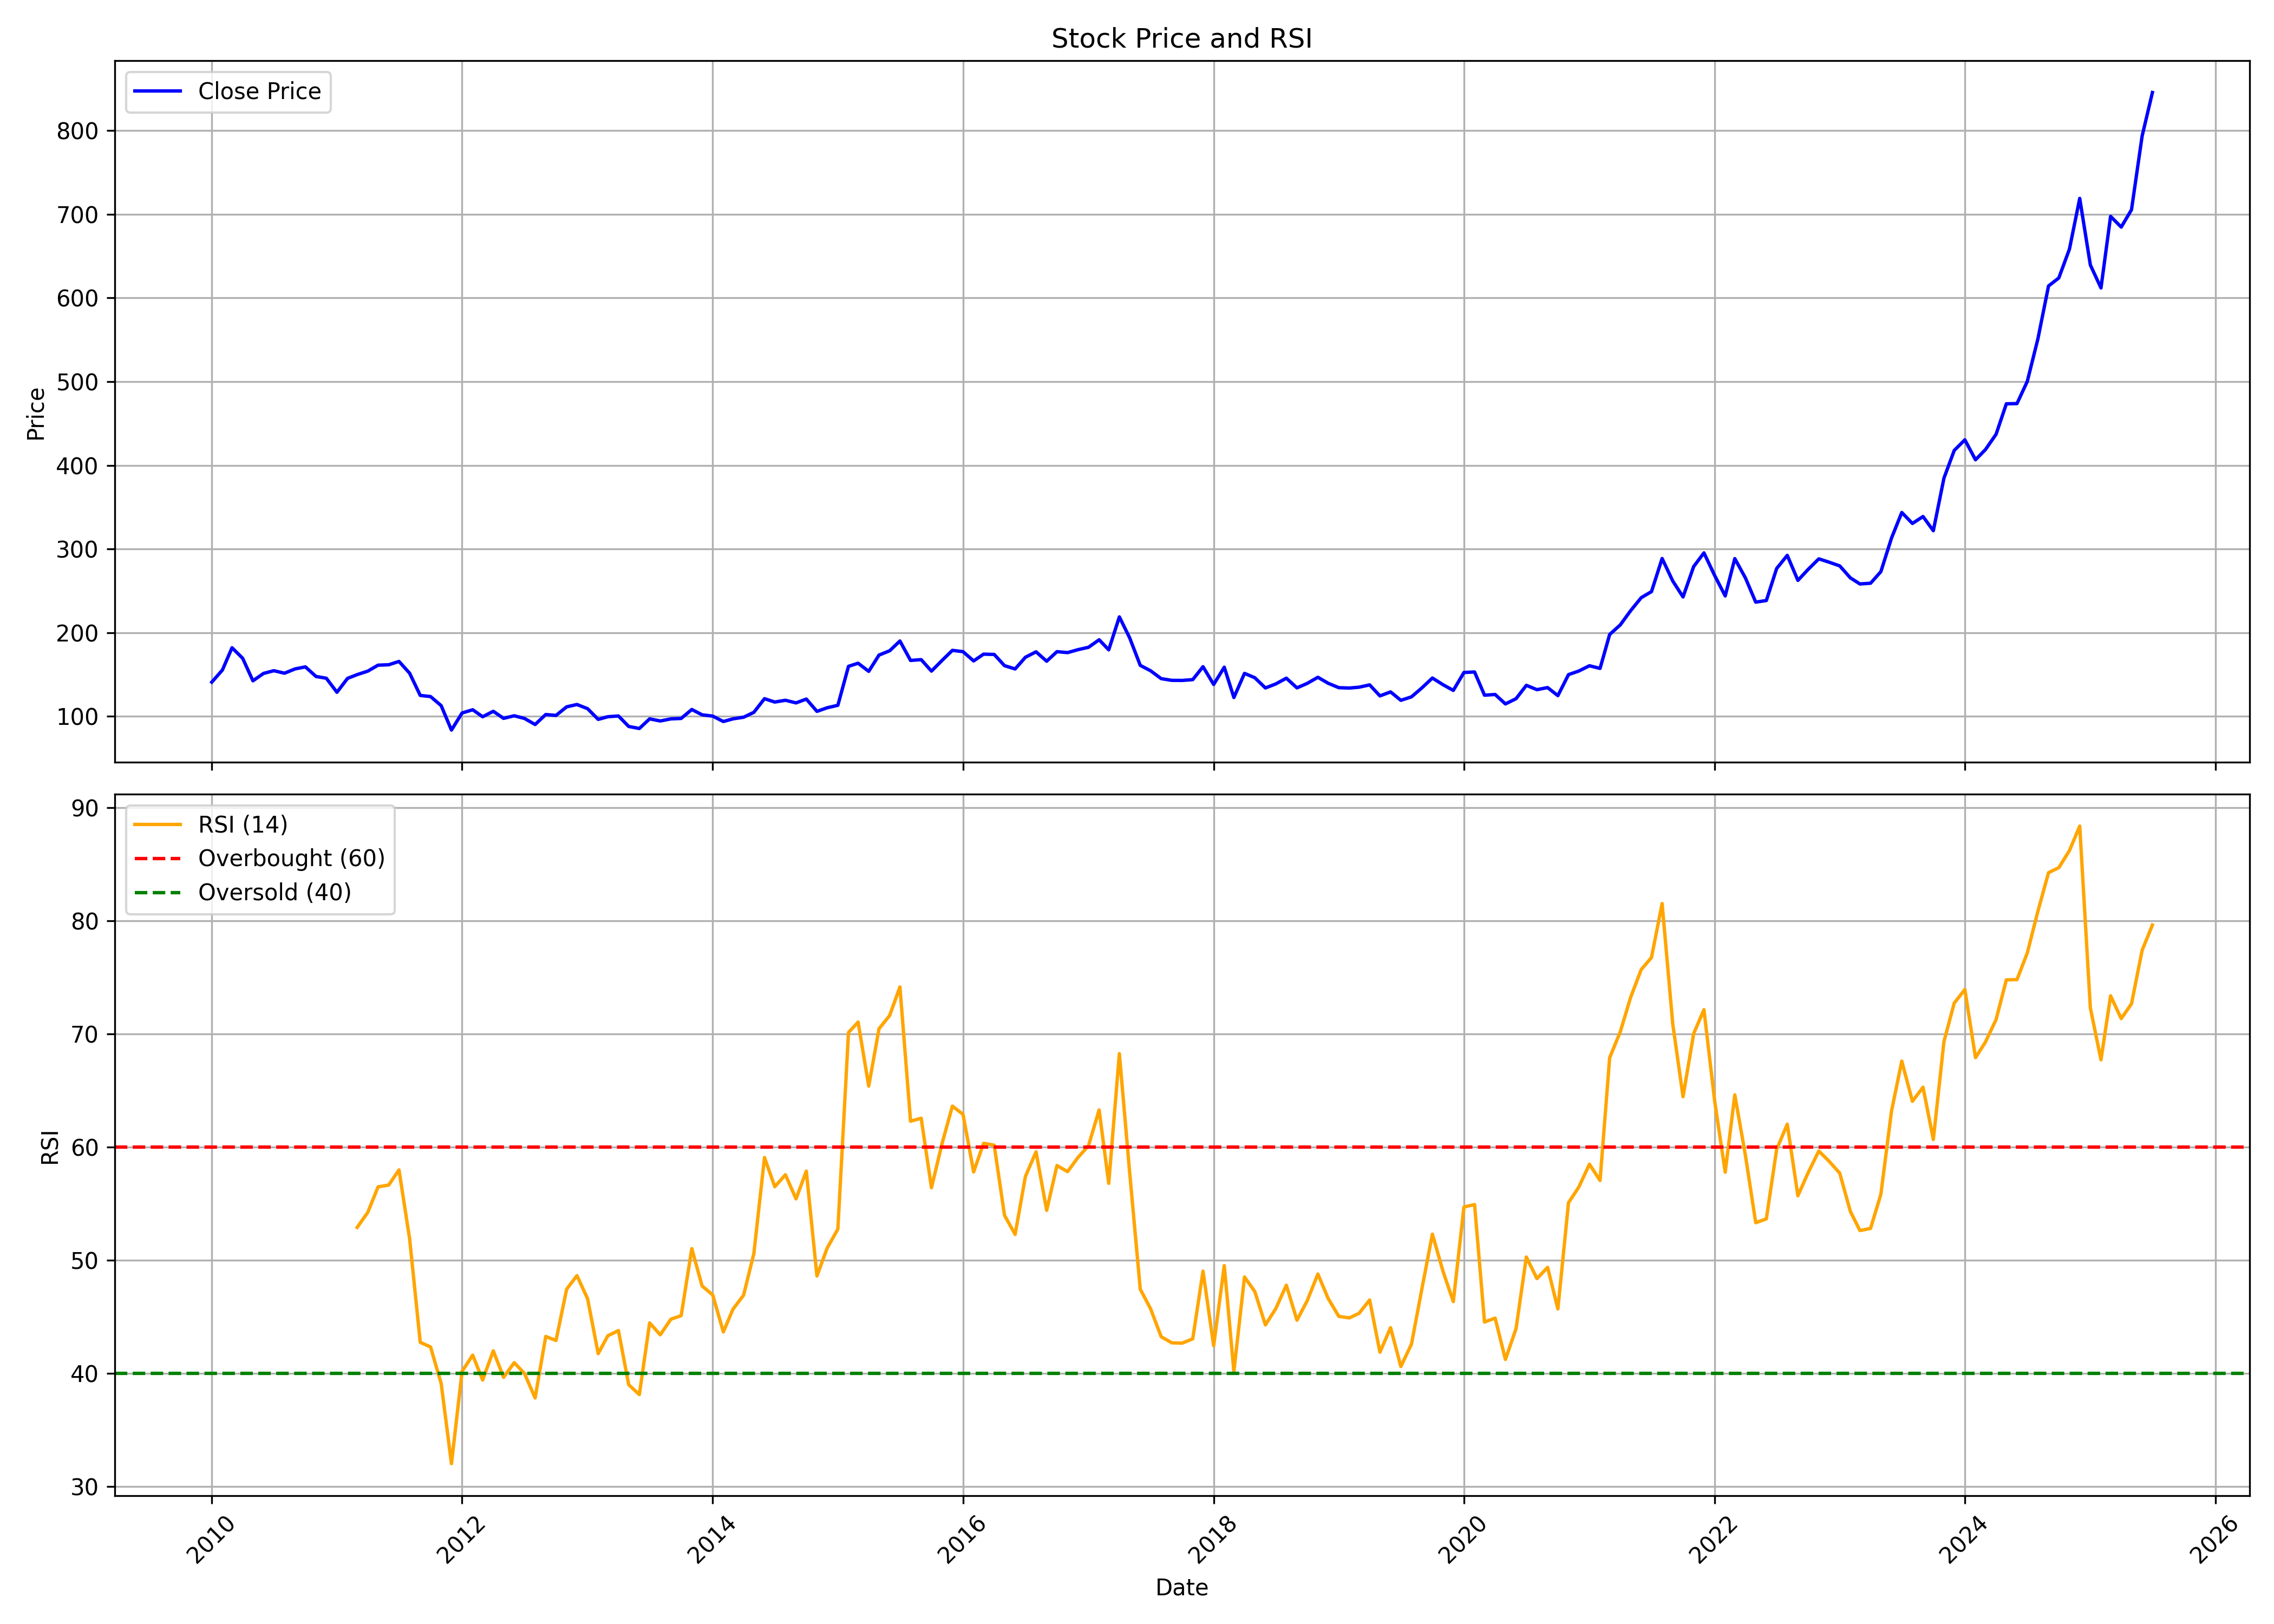

The data file committed next to this chart (first rows):
, date, symbol, open, high, low, close, volume, rsi
0, 2010-01-01, FORTIS, 136.8, 149, 129.4, 141, 15540485, 
1, 2010-02-01, FORTIS, 140.1, 168.9, 135.5, 155.5, 26242746, 
2, 2010-03-01, FORTIS, 155.5, 186.3, 155.5, 182.1, 54343714, 
3, 2010-04-01, FORTIS, 182, 183.6, 156.1, 169.5, 53284856, 
4, 2010-05-01, FORTIS, 167.9, 172.8, 135.9, 142.6, 43770904, 
5, 2010-06-01, FORTIS, 141.1, 159, 133.8, 151.4, 73800158, 
6, 2010-07-01, FORTIS, 151.9, 161.4, 141.4, 154.6, 40507226, 
7, 2010-08-01, FORTIS, 155.9, 166.4, 150.8, 151.6, 22458555, 
8, 2010-09-01, FORTIS, 152.2, 170.6, 151.9, 156.8, 19767620, 
9, 2010-10-01, FORTIS, 157.9, 176.1, 157.7, 159.2, 22168487, 
10, 2010-11-01, FORTIS, 160.2, 169.9, 141.4, 147.7, 15389708, 
11, 2010-12-01, FORTIS, 150.8, 155.2, 142.1, 145.6, 9522291, 
12, 2011-01-01, FORTIS, 146.1, 151.6, 127, 128.8, 13562277, 
13, 2011-02-01, FORTIS, 131.5, 156.4, 128.8, 145.5, 18776256, 
14, 2011-03-01, FORTIS, 146.5, 154.4, 139.2, 150, 9191842, 52.91
15, 2011-04-01, FORTIS, 151, 164.1, 149.4, 154.1, 7473473, 54.24
16, 2011-05-01, FORTIS, 154.2, 175, 147.2, 161.2, 7357125, 56.49
17, 2011-06-01, FORTIS, 161.5, 168.6, 141.1, 161.7, 6168408, 56.65
18, 2011-07-01, FORTIS, 163.2, 170.4, 159.3, 165.7, 6005469, 57.99
19, 2011-08-01, FORTIS, 166.6, 167.3, 144.1, 151.6, 6552725, 51.89
20, 2011-09-01, FORTIS, 151.6, 156.3, 122.2, 125.1, 15919237, 42.74
21, 2011-10-01, FORTIS, 123.7, 126.1, 117.4, 123.7, 7229225, 42.34
22, 2011-11-01, FORTIS, 125.2, 133.6, 109.4, 112.9, 10050922, 39.11
23, 2011-12-01, FORTIS, 116.1, 116.2, 75.52, 83.67, 21252354, 32.02
24, 2012-01-01, FORTIS, 84.32, 108.1, 82.73, 104.1, 13038421, 40.18
25, 2012-02-01, FORTIS, 105.1, 116.9, 103.7, 108, 14305800, 41.62
26, 2012-03-01, FORTIS, 107.3, 111.2, 96.39, 99.57, 10168990, 39.41
27, 2012-04-01, FORTIS, 97.49, 113, 97.39, 106.1, 10325552, 42
28, 2012-05-01, FORTIS, 106.8, 109, 91.37, 97.68, 8883220, 39.65
29, 2012-06-01, FORTIS, 97.68, 102.8, 94.55, 100.8, 6032367, 40.95
30, 2012-07-01, FORTIS, 102, 107.7, 94.55, 97.59, 5994876, 39.99
31, 2012-08-01, FORTIS, 97.93, 102.4, 88.99, 90.33, 7937092, 37.83
32, 2012-09-01, FORTIS, 91.08, 105.2, 90.03, 102.3, 7861346, 43.26
33, 2012-10-01, FORTIS, 103.1, 108.3, 94.41, 101.2, 4231800, 42.91
34, 2012-11-01, FORTIS, 101.2, 115.6, 96.94, 111.4, 5993788, 47.45
35, 2012-12-01, FORTIS, 111.8, 118.7, 107.1, 114.2, 10414599, 48.64
36, 2013-01-01, FORTIS, 114.4, 116.3, 106.4, 109.3, 3595387, 46.6
37, 2013-02-01, FORTIS, 109.8, 110.3, 95.7, 96.44, 6798195, 41.75
38, 2013-03-01, FORTIS, 96.49, 102.3, 92.42, 99.62, 3514383, 43.32
39, 2013-04-01, FORTIS, 98.28, 104.7, 95.5, 100.5, 1975474, 43.79
40, 2013-05-01, FORTIS, 100.5, 106.1, 86.55, 88, 14867788, 39
41, 2013-06-01, FORTIS, 87.45, 93.31, 83.03, 85.56, 3914809, 38.13
42, 2013-07-01, FORTIS, 84.82, 102.8, 83.57, 97.09, 7119788, 44.46
43, 2013-08-01, FORTIS, 97.09, 100.1, 92.37, 94.55, 7074487, 43.41
44, 2013-09-01, FORTIS, 95.45, 99.72, 92.72, 97.04, 3651573, 44.79
45, 2013-10-01, FORTIS, 97.88, 110.7, 96.04, 97.59, 3264399, 45.11
46, 2013-11-01, FORTIS, 97.59, 113.7, 96.89, 108.3, 6327942, 51.03
47, 2013-12-01, FORTIS, 109.2, 109.7, 100.9, 101.9, 3064431, 47.73
48, 2014-01-01, FORTIS, 103.2, 103.7, 95.45, 100.4, 3119005, 46.94
49, 2014-02-01, FORTIS, 99.37, 104.8, 93.21, 93.91, 2539321, 43.66
50, 2014-03-01, FORTIS, 93.46, 99.57, 92.52, 97.09, 4449043, 45.67
51, 2014-04-01, FORTIS, 97.88, 105.2, 96, 99.03, 7211243, 46.91
52, 2014-05-01, FORTIS, 99.03, 118.7, 96.64, 104.9, 7868590, 50.59
53, 2014-06-01, FORTIS, 104.3, 126.9, 103.8, 121.2, 13649976, 59.08
54, 2014-07-01, FORTIS, 122.2, 128.5, 108.1, 117.2, 11832239, 56.5
55, 2014-08-01, FORTIS, 116.4, 123, 111.3, 119.3, 6576210, 57.56
56, 2014-09-01, FORTIS, 118.3, 135.1, 113.8, 116.2, 15183493, 55.43
57, 2014-10-01, FORTIS, 115.9, 121.3, 113.8, 120.7, 3948513, 57.88
58, 2014-11-01, FORTIS, 121.2, 124.2, 104.5, 106, 5416745, 48.61
59, 2014-12-01, FORTIS, 105, 111.1, 99.62, 110.4, 5322190, 51.09
... 127 more rows
